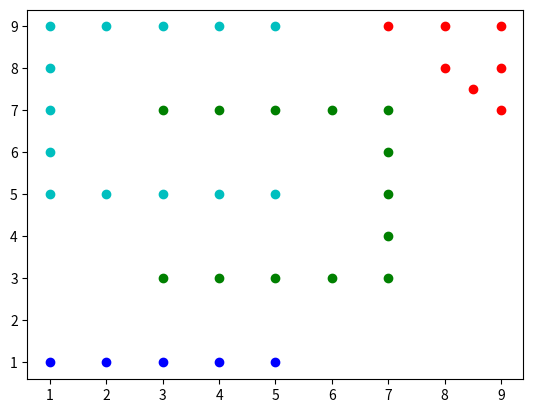

This figure's Python source:
import matplotlib.pyplot as plt
import math


gran = 1  # any integer or float that represents the maximum distance that identifies a connective relationship, try changing this!


def main():
	# test 1: uncomment me to run my test
	xs = [1, 2, 3, 4, 5, 3, 4, 7, 5, 6, 7, 7, 7, 7, 8.5, 7, 6, 5, 4, 3, 5, 4, 3, 2, 1, 1, 1, 1, 1, 2, 3, 4, 5, 8, 8, 9, 9, 9]
	ys = [1, 1, 1, 1, 1, 3, 3, 9, 3, 3, 3, 4, 5, 6, 7.5, 7, 7, 7, 7, 7, 5, 5, 5, 5, 5, 6, 7, 8, 9, 9, 9, 9, 9, 9, 8, 9, 8, 7]
	# test 2: uncomment me to run my test
	# xs = [1, 2, 3, 4, 5, 6, 7, 8, 8, 8, 8, 8, 8, 8, 8, 7, 6, 5, 4, 3, 2, 1, 1, 1, 1, 1, 1, 1, 4, 4, 5, 5, 2.5, 2.5, 2.5, 2.5, 2.5, 3.5, 4.5, 5.5, 6.5, 6.5, 6.5, 6.5, 6.5, 6.5, 5.5, 4.5, 3.5]
	# ys = [8, 8, 8, 8, 8, 8, 8, 8, 7, 6, 5, 4, 3, 2, 1, 1, 1, 1, 1, 1, 1, 1, 2, 3, 4, 5, 6, 7, 4, 5, 4, 5, 2.5, 3.5, 4.5, 5.5, 6.5, 6.5, 6.5, 6.5, 6.5, 5.5, 4.5, 3.5, 2.5, 2.5, 2.5, 2.5, 2.5]
	# test 3: uncomment me to run my test
	# xs = [1, 2, 3, 4, 2, 3, 1, 2, 3, 4, 2, 3, 8, 8, 8, 8, 7, 8, 7, 8, 7, 6, 8, 7, 6, 5, 4, 7, 8, 7, 4, 6, 4, 5, 5, 5, 4, 3, 2, 1]
	# ys = [5, 6, 6, 5, 5, 5, 4, 4, 4, 4, 3, 3, 7, 6, 5, 4, 4, 3, 3, 2, 2, 2, 1, 1, 1, 1, 1, 7, 8, 8, 6, 8, 3, 4, 5, 6, 7, 7, 7, 6]

	neighborhoods = calculateNeighborhoods(xs, ys)  # calculates all neighbors of a given point
	groups = consolidate(neighborhoods)  # consolidates neighborhoods that are shared until no more consolidation can occur
	assignments = []
	for i in range(0, len(xs)):  # assigns a color to each point based on its group
		for group in groups:
			if i in group:
				assignments.append(groups.index(group))
	plot(xs, ys, assignments) # plots points on a GUI and adds colors to identify group affiliations


def consolidate(neighborhoods):  # consolidates neighborhoods until no more changes can occur
	dirty = True
	while dirty:
		oldLen = len(neighborhoods)
		neighborhoods = consolidateOne(neighborhoods)
		if len(neighborhoods) == oldLen:  # did any consolidations occur?
			dirty = False
	return neighborhoods


def consolidateOne(neighborhoods):  # finds one pair of neighborhoods to consolidate and returns revised neighborhoods
	for i in range(0, len(neighborhoods)):
		for j in range(0, len(neighborhoods)):
			if i != j:  # do not consolidate neighborhood with self or remove
				if len(neighborhoods[i].intersection(neighborhoods[j])) > 0:
					neighborhoods[i].update(neighborhoods[j])
					neighborhoods.remove(neighborhoods[j])
					return neighborhoods
	return neighborhoods


def calculateNeighborhoods(xs, ys):  # calculates all neighbors of all points
	neighborhoods = [0] * len(xs)
	for anchor in range(0, len(xs)):
		neighbors = set()
		neighbors.update(findNeighbors(anchor, xs, ys))
		neighborhoods[anchor] = neighbors
	return neighborhoods


def findNeighbors(anchor, xs, ys):  # finds all neighbors of a given x,y point including itself
	neighbors = set()
	for i in range(0, len(xs)):
		if neighbor(xs[anchor], ys[anchor], xs[i], ys[i]):
			neighbors.add(i)
	return neighbors


def neighbor(x1, y1, x2, y2):  # determines if two points are neighbors based on their euclidean distance
	xDist = abs(x2 - x1)
	yDist = abs(y2 - y1)
	xSqr = xDist * xDist
	ySqr = yDist * yDist
	totDist = math.sqrt(xSqr + ySqr)
	return totDist <= gran


def plot(xs, ys, assignments):  # plots output to a colored scatter plot
	colors = ['b', 'g', 'r', 'c', 'm', 'y']
	for i in range(0, len(xs)):
		plt.scatter(xs[i], ys[i], color=colors[assignments[i] % len(colors)])
	plt.show()


main()
